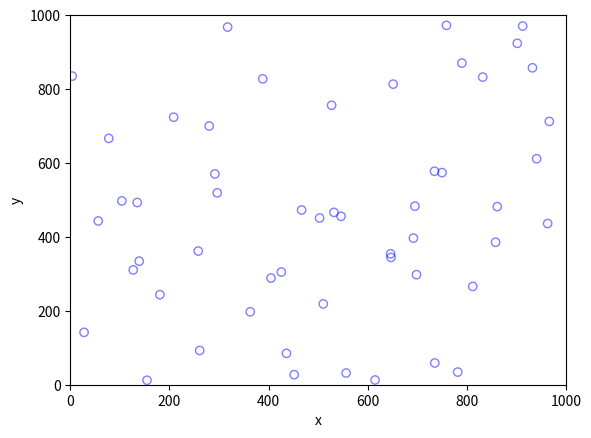

This figure's Python source:
# 2022-11-03 21:20:58
# [redacted]
# Module to simulate Poisson Point Process for a single point in a defined 2D plane.
import matplotlib.pyplot as plt
import numpy as np

seed = 0
PPP_rng = np.random.default_rng(0)


# Poisson Point Process: UE position as xy
def ppp(nues, x_max, y_max, x_min=0, y_min=0):
    n_points = PPP_rng.poisson(nues)  
    x = (x_max*np.random.uniform(0, 1,n_points)+x_min)
    y = (y_max*np.random.uniform(0, 1,n_points)+y_min)
    return np.stack((x, y), axis=1)

n_ues = 50
t_x_max = 1000
t_y_max = 1000
a = ppp(n_ues,t_x_max,t_y_max)

print(a)
print(type(a))

# Plot this point UE (for illustration only)
plt.scatter(x=a[:,0], y=a[:,1], edgecolor='b', facecolor='none', alpha=0.5)
plt.xlim(0, t_x_max)
plt.ylim(0, t_y_max)
plt.xlabel('x')
plt.ylabel('y')
plt.plot()
plt.show()
